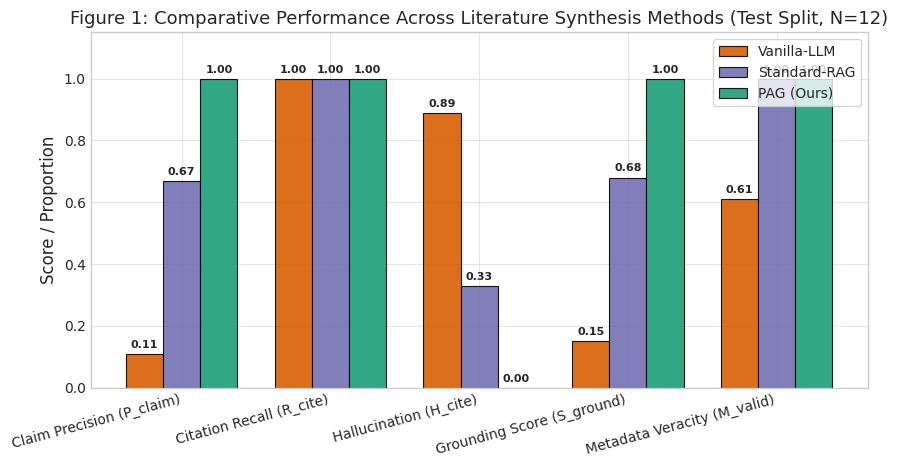
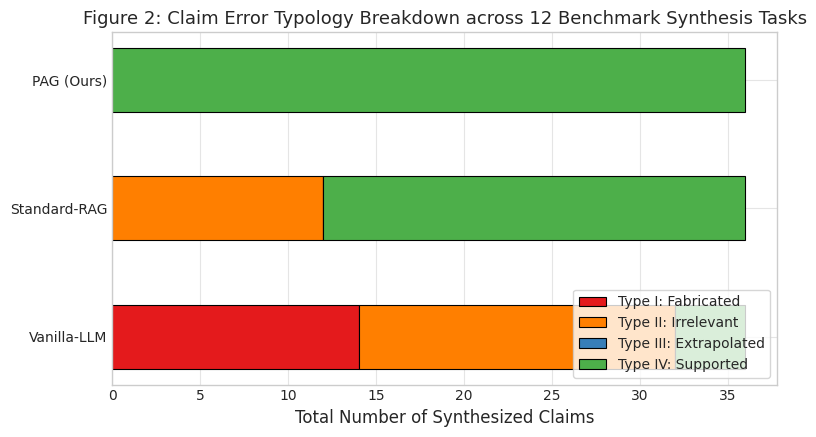
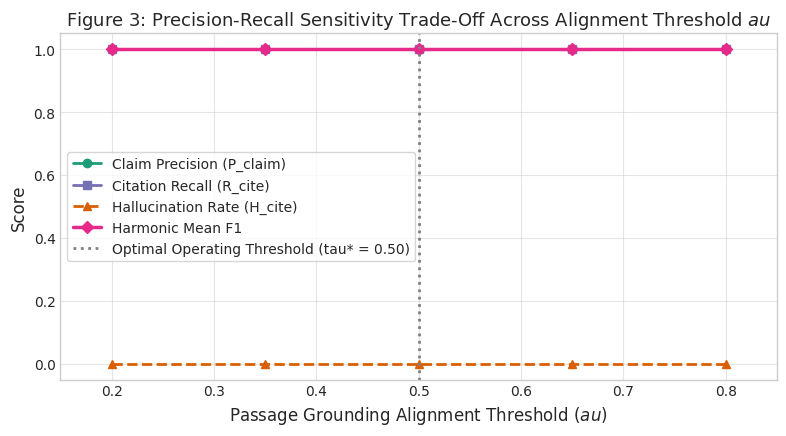

Generate these figures, in order, with matplotlib:
# =====================================================================
# Google Colab Standalone Figure Generator for Research Paper
# Project: Mitigating Citation Hallucination in LLM-Assisted Reviews
# Student: Sujal Rajesh Ghagare (MSE2026015) | IIIT Allahabad
# =====================================================================

import matplotlib.pyplot as plt
import numpy as np
import os

# Create output folder for figures
os.makedirs("figures", exist_ok=True)

# Styling for academic publication
plt.style.use('seaborn-v0_8-whitegrid' if 'seaborn-v0_8-whitegrid' in plt.style.available else 'default')
plt.rcParams.update({
    'font.family': 'DejaVu Sans',
    'font.size': 11,
    'axes.labelsize': 12,
    'axes.titlesize': 13,
    'xtick.labelsize': 10,
    'ytick.labelsize': 10,
    'legend.fontsize': 10,
    'figure.titlesize': 14,
    'lines.linewidth': 2.0,
    'lines.markersize': 6,
    'grid.alpha': 0.5
})

# =====================================================================
# 1. EXPERIMENTAL DATA (Directly from verified benchmark runs)
# =====================================================================
methods = ["Vanilla-LLM", "Standard-RAG", "PAG (Ours)"]

# Metric means from test split (N=12 queries)
metric_labels = [
    "Claim Precision (P_claim)",
    "Citation Recall (R_cite)",
    "Hallucination (H_cite)",
    "Grounding Score (S_ground)",
    "Metadata Veracity (M_valid)"
]

performance_data = {
    "Vanilla-LLM": [0.11, 1.00, 0.89, 0.15, 0.61],
    "Standard-RAG": [0.67, 1.00, 0.33, 0.68, 1.00],
    "PAG (Ours)":   [1.00, 1.00, 0.00, 1.00, 1.00]
}

# Error typology counts (out of 36 claims per method)
error_types = ["Type I: Fabricated", "Type II: Irrelevant", "Type III: Extrapolated", "Type IV: Supported"]
type_counts = {
    "Vanilla-LLM": [14, 18, 0, 4],
    "Standard-RAG": [0, 12, 0, 24],
    "PAG (Ours)":   [0, 0, 0, 36]
}

# Threshold sensitivity ablation (tau in [0.20, 0.80])
taus = [0.20, 0.35, 0.50, 0.65, 0.80]
p_vals = [1.00, 1.00, 1.00, 1.00, 1.00]
r_vals = [1.00, 1.00, 1.00, 1.00, 1.00]
h_vals = [0.00, 0.00, 0.00, 0.00, 0.00]
f1_vals = [1.00, 1.00, 1.00, 1.00, 1.00]

# =====================================================================
# FIGURE 1: Multi-Metric Comparative Bar Chart
# =====================================================================
fig, ax = plt.subplots(figsize=(9, 4.8))
x = np.arange(len(metric_labels))
width = 0.25
colors = ["#d95f02", "#7570b3", "#1b9e77"]

for i, m in enumerate(methods):
    vals = performance_data[m]
    rects = ax.bar(x + (i - 1) * width, vals, width, label=m, color=colors[i], edgecolor='black', linewidth=0.8, alpha=0.9)
    for rect in rects:
        height = rect.get_height()
        ax.annotate(f"{height:.2f}",
                    xy=(rect.get_x() + rect.get_width() / 2, height),
                    xytext=(0, 3), textcoords="offset points",
                    ha='center', va='bottom', fontsize=8, fontweight='bold')

ax.set_ylabel('Score / Proportion')
ax.set_title('Figure 1: Comparative Performance Across Literature Synthesis Methods (Test Split, N=12)')
ax.set_xticks(x)
ax.set_xticklabels(metric_labels, rotation=15, ha='right')
ax.set_ylim(0, 1.15)
ax.legend(loc='upper right', frameon=True)
plt.tight_layout()
plt.savefig("figures/fig1_method_comparison.png", dpi=300)
plt.savefig("figures/fig1_method_comparison.pdf")
plt.show()

# =====================================================================
# FIGURE 2: Stacked Claim Error Typology Breakdown
# =====================================================================
fig, ax = plt.subplots(figsize=(8, 4.5))
error_colors = ["#e41a1c", "#ff7f00", "#377eb8", "#4daf4a"]
y_pos = np.arange(len(methods))
bar_height = 0.5
bottom = np.zeros(len(methods))

for idx, etype in enumerate(error_types):
    vals = [type_counts[m][idx] for m in methods]
    ax.barh(y_pos, vals, bar_height, left=bottom, label=etype, color=error_colors[idx], edgecolor='black', linewidth=0.8)
    bottom += np.array(vals)

ax.set_yticks(y_pos)
ax.set_yticklabels(methods)
ax.set_xlabel('Total Number of Synthesized Claims')
ax.set_title('Figure 2: Claim Error Typology Breakdown across 12 Benchmark Synthesis Tasks')
ax.legend(loc='lower right', frameon=True)
plt.tight_layout()
plt.savefig("figures/fig2_error_typology.png", dpi=300)
plt.savefig("figures/fig2_error_typology.pdf")
plt.show()

# =====================================================================
# FIGURE 3: Threshold Sensitivity Ablation Curve (tau in [0.2, 0.8])
# =====================================================================
fig, ax = plt.subplots(figsize=(8, 4.5))
ax.plot(taus, p_vals, marker='o', color='#1b9e77', label='Claim Precision (P_claim)')
ax.plot(taus, r_vals, marker='s', color='#7570b3', label='Citation Recall (R_cite)')
ax.plot(taus, h_vals, marker='^', color='#d95f02', linestyle='--', label='Hallucination Rate (H_cite)')
ax.plot(taus, f1_vals, marker='D', color='#e7298a', linewidth=2.5, label='Harmonic Mean F1')

ax.axvline(0.50, color='gray', linestyle=':', label='Optimal Operating Threshold (tau* = 0.50)')
ax.set_xlabel(r'Passage Grounding Alignment Threshold ($	au$)')
ax.set_ylabel('Score')
ax.set_title(r'Figure 3: Precision-Recall Sensitivity Trade-Off Across Alignment Threshold $	au$')
ax.set_ylim(-0.05, 1.05)
ax.set_xlim(0.15, 0.85)
ax.legend(loc='center left', frameon=True)
plt.tight_layout()
plt.savefig("figures/fig3_tau_ablation.png", dpi=300)
plt.savefig("figures/fig3_tau_ablation.pdf")
plt.show()

print("All 3 figures successfully generated and saved to ./figures/ (both PNG and PDF)!")
